Photos from the image-classification dataset "imagens" in the GitHub repository Rout222/cafes. Its 3 classes are: bons, quebrados, sujeira.

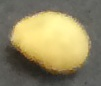
Label: bons

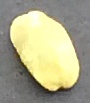
Label: quebrados

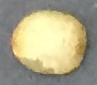
Label: bons

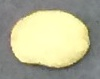
Label: bons

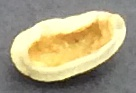
Label: quebrados

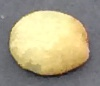
Label: bons
